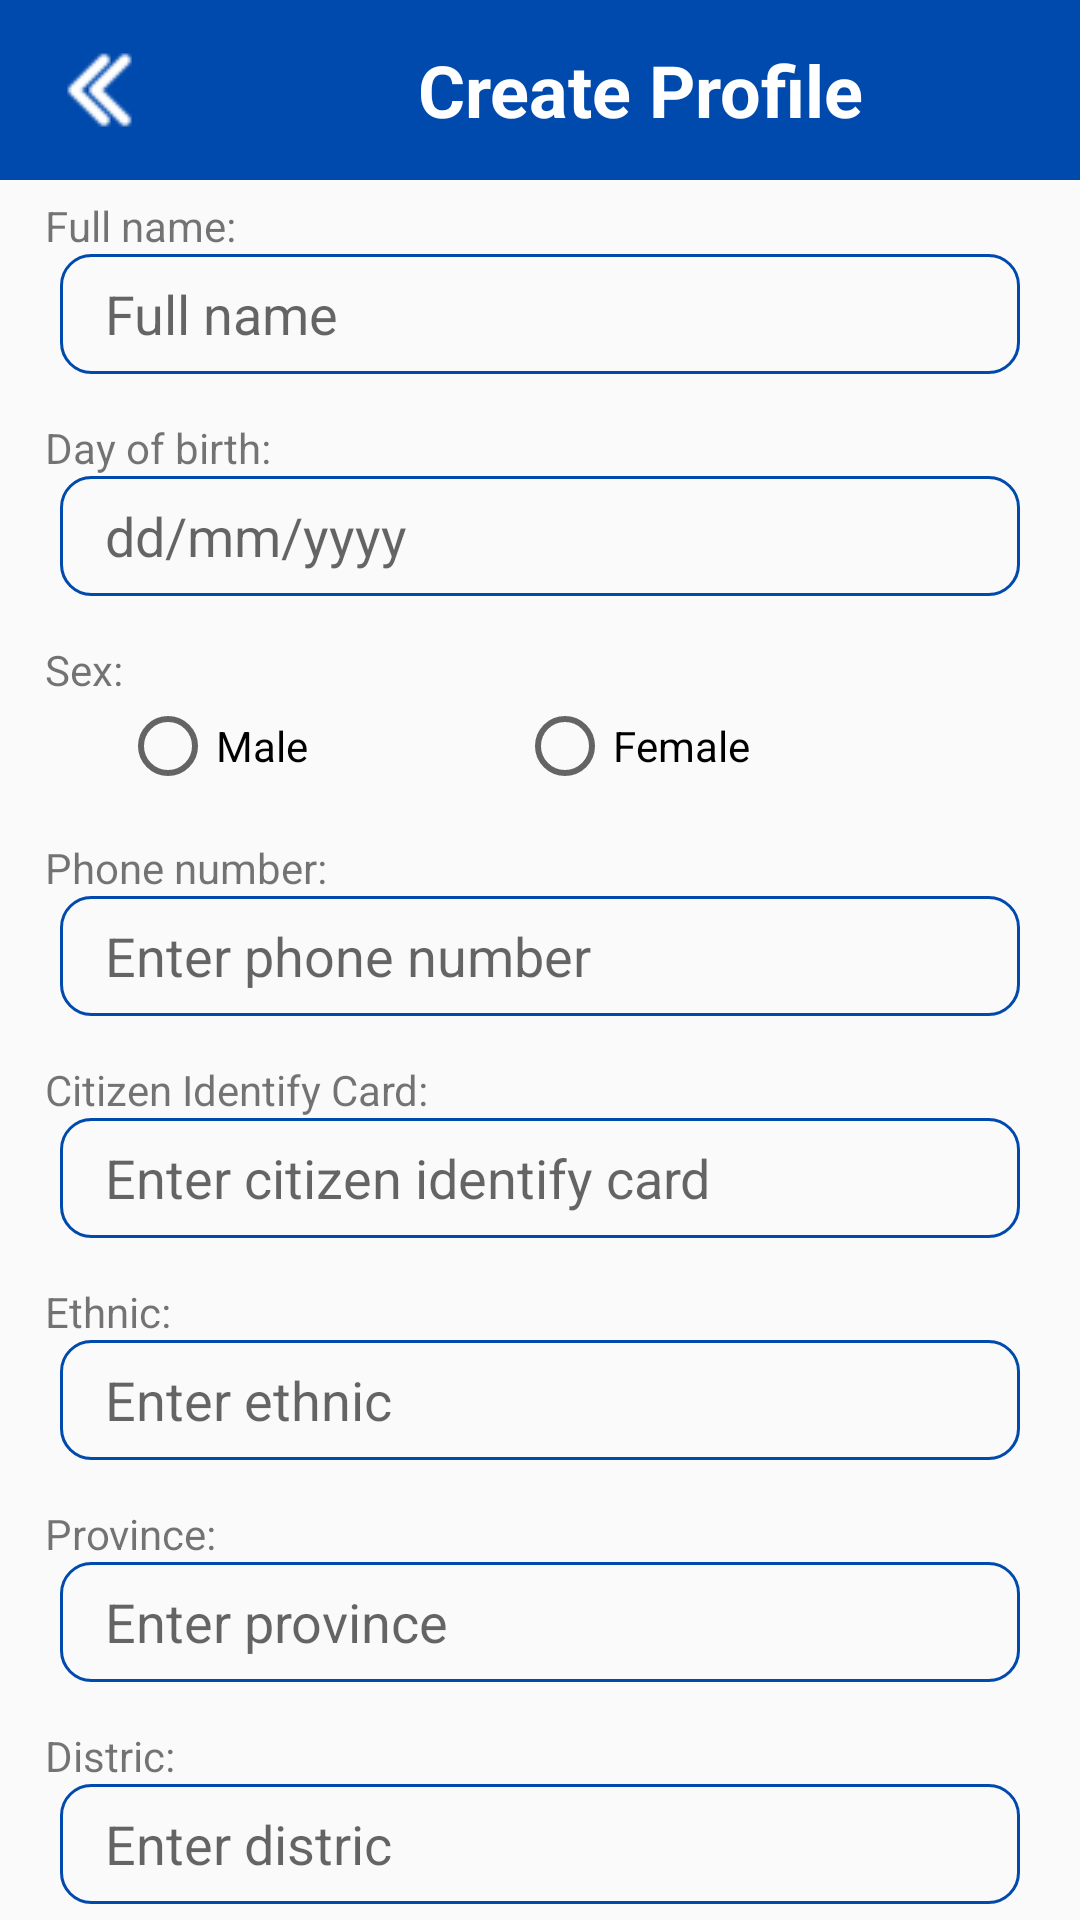

Here is an Android app screen rendered from its layout file. Give the layout XML and the strings, colors and styles it references.
<!-- AndroidManifest.xml: application theme Theme.IHealthDroid -->
<!-- res/layout/create_profile_layout.xml -->
<?xml version="1.0" encoding="utf-8"?>
<LinearLayout xmlns:android="http://schemas.android.com/apk/res/android"
    xmlns:tools="http://schemas.android.com/tools"
    android:layout_width="match_parent"
    android:layout_height="match_parent"
    android:orientation="vertical">

    <LinearLayout
        android:layout_width="match_parent"
        android:layout_height="wrap_content"
        android:background="@color/nav_bar"
        android:gravity="center"
        android:orientation="horizontal">

        <ImageButton
            android:id="@+id/back_to_profile"
            style="@android:style/Widget.DeviceDefault.ImageButton"
            android:layout_width="60dp"
            android:layout_height="60dp"
            android:layout_gravity="center"
            android:layout_weight="0.05"
            android:src="@drawable/nav_back" />

        <TextView
            android:id="@+id/layout_title"
            android:layout_width="wrap_content"
            android:layout_height="wrap_content"
            android:layout_weight="1"
            android:gravity="center"
            android:text="@string/create_profile"
            android:textColor="@color/white"
            android:textSize="24sp"
            android:textStyle="bold" />
    </LinearLayout>

    <LinearLayout
        android:layout_width="match_parent"
        android:layout_height="match_parent"
        android:orientation="vertical"
        android:gravity="center">

        <TextView
            android:id="@+id/tv_name"
            android:layout_width="match_parent"
            android:layout_height="wrap_content"
            android:layout_marginLeft="10dp"
            android:layout_marginTop="20dp"
            android:text="Full name:" />

        <EditText
            android:id="@+id/edit_tv_name"
            android:layout_width="match_parent"
            android:layout_height="40dp"
            android:layout_marginLeft="20dp"
            android:layout_marginRight="20dp"
            android:background="@drawable/border_background"
            android:ems="10"
            android:hint="Full name"
            android:inputType="text"
            android:paddingLeft="15dp" />

        <TextView
            android:id="@+id/tv_birth"
            android:layout_width="match_parent"
            android:layout_height="wrap_content"
            android:layout_marginLeft="10dp"
            android:paddingTop="15dp"
            android:text="Day of birth:" />

        <EditText
            android:id="@+id/edit_tv_date"
            android:layout_width="match_parent"
            android:layout_height="40dp"
            android:layout_marginLeft="20dp"
            android:layout_marginRight="20dp"
            android:background="@drawable/border_background"
            android:ems="10"
            android:hint="dd/mm/yyyy"
            android:inputType="date"
            android:clickable="false"
            android:cursorVisible="false"
            android:focusable="false"
            android:focusableInTouchMode="false"
            android:paddingLeft="15dp" />

        <TextView
            android:id="@+id/tv_sex"
            android:layout_width="match_parent"
            android:layout_height="wrap_content"
            android:layout_marginLeft="10dp"
            android:paddingTop="15dp"
            android:text="Sex:" />

        <RadioGroup
            android:id="@+id/btn_grp_sex"
            android:layout_width="match_parent"
            android:layout_height="wrap_content"
            android:orientation="horizontal">

            <RadioButton
                android:id="@+id/radio_btn_male"
                android:layout_width="wrap_content"
                android:layout_height="wrap_content"
                android:layout_marginLeft="40dp"
                android:layout_weight="1"
                android:text="Male" />

            <RadioButton
                android:id="@+id/radio_btn_female"
                android:layout_width="wrap_content"
                android:layout_height="wrap_content"
                android:layout_marginRight="40dp"
                android:layout_weight="1"
                android:text="Female" />

        </RadioGroup>

        <TextView
            android:id="@+id/tv_phone"
            android:layout_width="match_parent"
            android:layout_height="wrap_content"
            android:layout_marginLeft="10dp"
            android:paddingTop="15dp"
            android:text="Phone number: " />

        <EditText
            android:id="@+id/edit_tv_phone"
            android:layout_width="match_parent"
            android:layout_height="40dp"
            android:layout_marginLeft="20dp"
            android:layout_marginRight="20dp"
            android:background="@drawable/border_background"
            android:ems="10"
            android:hint="Enter phone number"
            android:inputType="phone"
            android:paddingLeft="15dp" />

        <TextView
            android:id="@+id/tv_citizen"
            android:layout_width="match_parent"
            android:layout_height="wrap_content"
            android:layout_marginLeft="10dp"
            android:paddingTop="15dp"
            android:text="Citizen Identify Card:" />

        <EditText
            android:id="@+id/edit_tv_citizen"
            android:layout_width="match_parent"
            android:layout_height="40dp"
            android:layout_marginLeft="20dp"
            android:layout_marginRight="20dp"
            android:background="@drawable/border_background"
            android:ems="10"
            android:hint="Enter citizen identify card"
            android:inputType="text"
            android:paddingLeft="15dp" />

        <TextView
            android:id="@+id/tv_ethnic"
            android:layout_width="match_parent"
            android:layout_height="wrap_content"
            android:layout_marginLeft="10dp"
            android:paddingTop="15dp"
            android:text="Ethnic:" />

        <EditText
            android:id="@+id/edit_tv_ethnic"
            android:layout_width="match_parent"
            android:layout_height="40dp"
            android:layout_marginLeft="20dp"
            android:layout_marginRight="20dp"
            android:background="@drawable/border_background"
            android:ems="10"
            android:hint="Enter ethnic"
            android:inputType="text"
            android:paddingLeft="15dp" />

        <TextView
            android:id="@+id/tv_provint"
            android:layout_width="match_parent"
            android:layout_height="wrap_content"
            android:layout_marginLeft="10dp"
            android:paddingTop="15dp"
            android:text="Province:" />

        <EditText
            android:id="@+id/edit_tv_province"
            android:layout_width="match_parent"
            android:layout_height="40dp"
            android:layout_marginLeft="20dp"
            android:layout_marginRight="20dp"
            android:background="@drawable/border_background"
            android:ems="10"
            android:hint="Enter province"
            android:inputType="text"
            android:paddingLeft="15dp" />

        <TextView
            android:id="@+id/tv_distric"
            android:layout_width="match_parent"
            android:layout_height="wrap_content"
            android:layout_marginLeft="10dp"
            android:paddingTop="15dp"
            android:text="Distric:" />

        <EditText
            android:id="@+id/edit_tv_distric"
            android:layout_width="match_parent"
            android:layout_height="40dp"
            android:layout_marginLeft="20dp"
            android:layout_marginRight="20dp"
            android:background="@drawable/border_background"
            android:ems="10"
            android:hint="Enter distric"
            android:inputType="text"
            android:paddingLeft="15dp" />

        <Button
            android:id="@+id/btn_create_profile"
            android:layout_width="200dp"
            android:layout_height="wrap_content"
            android:layout_gravity="center"
            android:layout_marginTop="20dp"
            android:background="@drawable/rounded_button"
            android:text="Create"
            android:textColor="@color/white"
            android:textSize="20dp"
            android:textStyle="bold" />

    </LinearLayout>
</LinearLayout>
<!-- resources referenced by this layout -->
<resources>
  <color name="nav_bar">#004aad</color>
  <color name="white">#FFFFFFFF</color>
  <!-- drawable border_background (drawable) -->
  <?xml version="1.0" encoding="utf-8"?>
  <shape xmlns:android="http://schemas.android.com/apk/res/android">
      <solid android:color="@android:color/transparent" />
      <stroke
          android:width="1dp"
          android:color="@color/nav_bar" />
      <corners android:radius="10dp" />
  </shape>
  <!-- drawable nav_back: png bitmap (drawable, 258 bytes) -->
  <!-- drawable rounded_button (drawable) -->
  <?xml version="1.0" encoding="utf-8"?>
  <shape xmlns:android="http://schemas.android.com/apk/res/android">
      <solid android:color="@color/nav_bar" />
      <corners android:radius="10dp" /> 
  </shape>
  <string name="create_profile">Create Profile</string>
  <style name="Theme.IHealthDroid" parent="android:Theme.Material.Light.NoActionBar" />
</resources>
